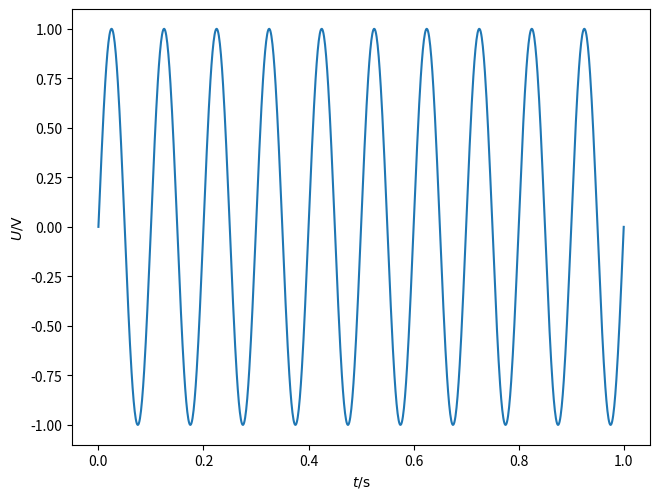

The matplotlib source for this figure:
import matplotlib.pyplot as plt
import numpy as np


t = np.linspace(0, 1, 1000)
f = 10

plt.figure()
plt.plot(t, np.sin(2 * np.pi * f * t))
plt.xlabel('$t / \mathrm{s}$')
plt.ylabel('$U / \mathrm{V}$')

plt.tight_layout(pad=0)
plt.savefig('plot.pdf')
